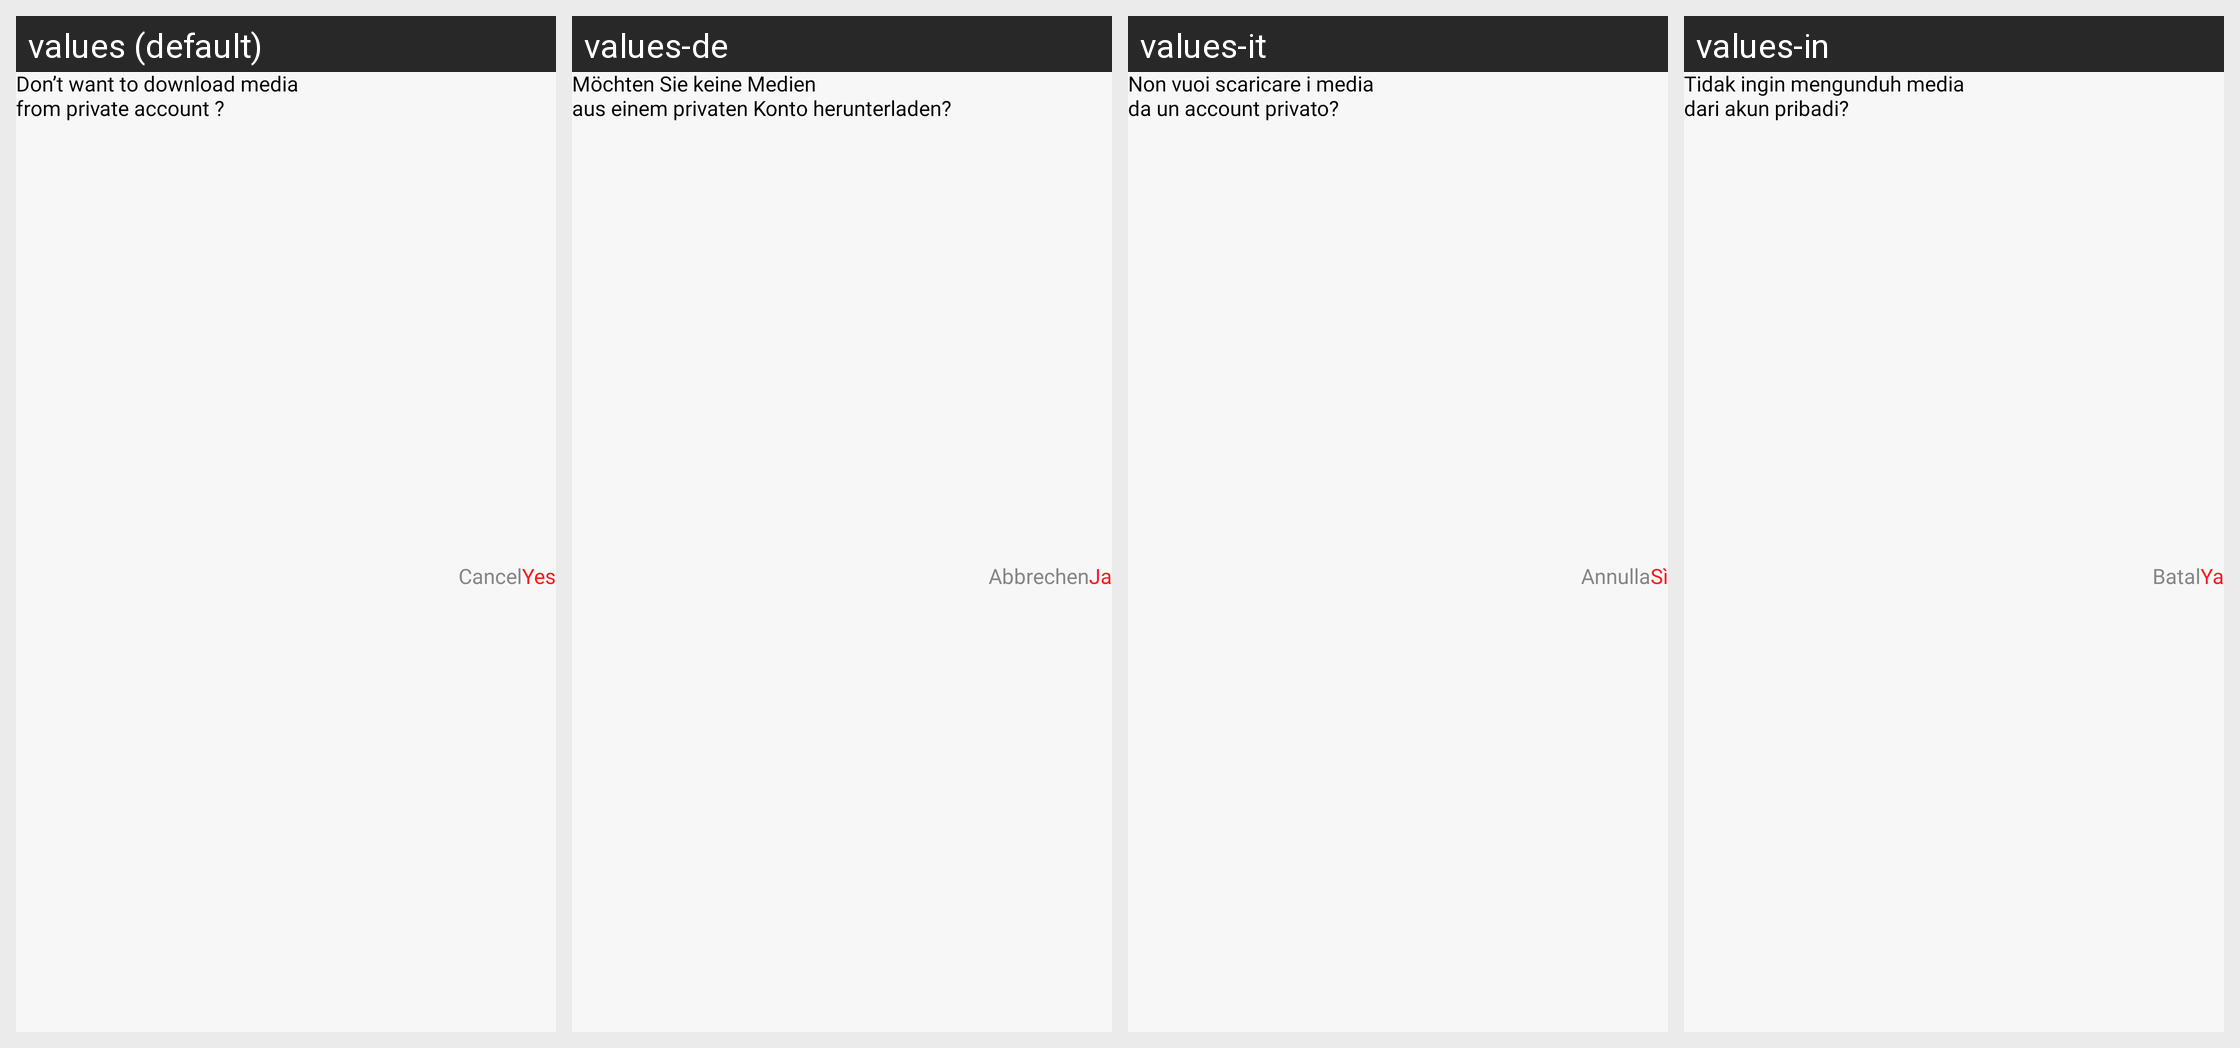

The Android screen above is rendered under several locales of the same app. Produce the string resources it draws, with the default and per-locale values.
Android screen res/layout/login_dailog.xml rendered under 4 locales, left to right: values (default), values-de, values-it, values-in. Device: Nexus 5 (rendered at 1080×1920; each locale shown at half size, 540×960, under a caption strip naming it); theme Theme.Downloader_Video.
Other locales in the repository, not shown: values-el, values-es, values-fr, values-hi, values-ja, values-ru.
Strings drawn on this screen, with the default value and each locale's value (text and hints the layout hard-codes, and strings that could not be matched under every locale, appear in the picture but are not listed):

don_t_want_to_download_media_nfrom_private_account
  values: Don’t want to download media 
      from private account ?
  values-de: Möchten Sie keine Medien 
      aus einem privaten Konto herunterladen?
  values-it: Non vuoi scaricare i media 
      da un account privato?
  values-in: Tidak ingin mengunduh media 
      dari akun pribadi?

cancel
  values: Cancel
  values-de: Abbrechen
  values-it: Annulla
  values-in: Batal

yes
  values: Yes
  values-de: Ja
  values-it: Sì
  values-in: Ya
